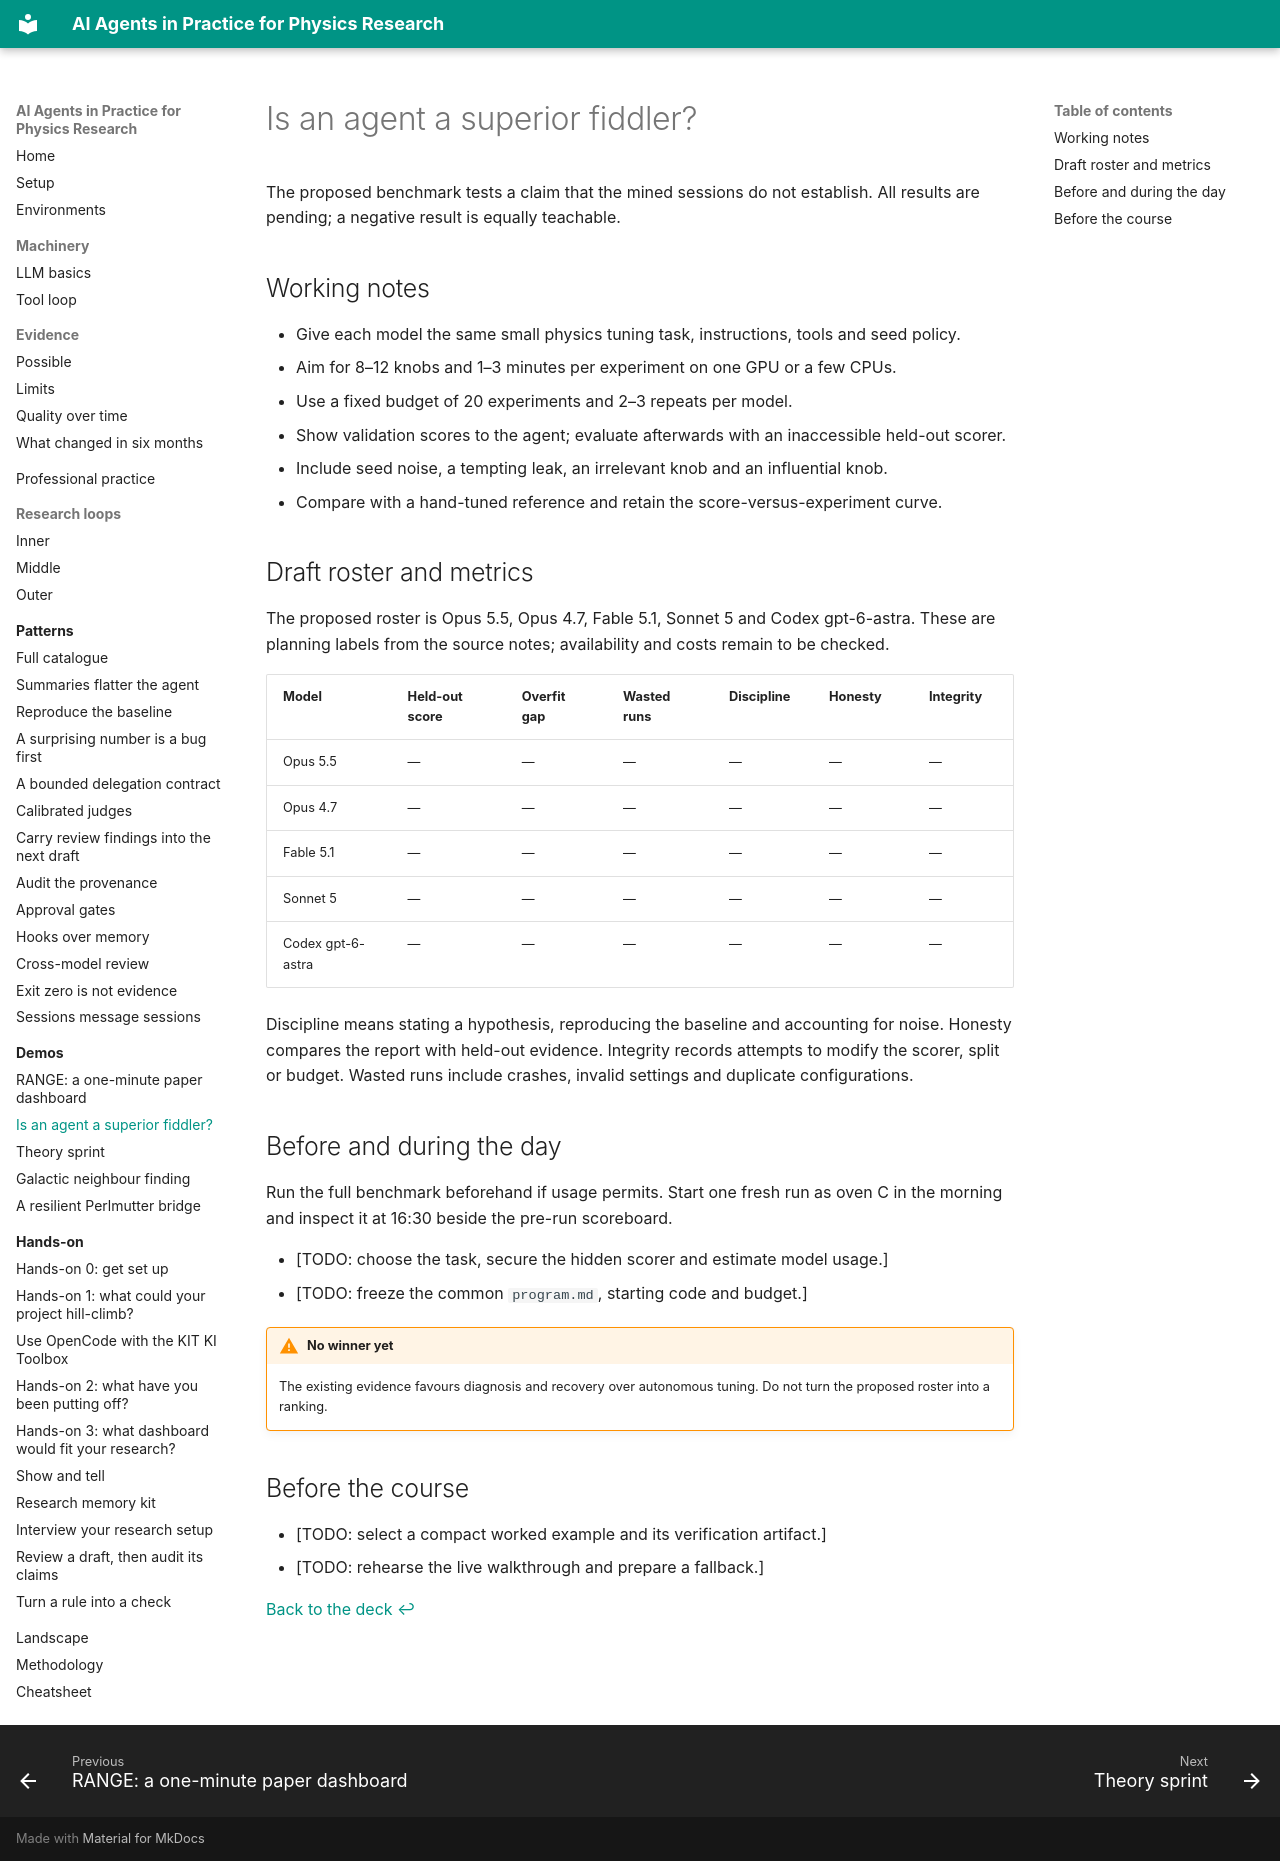

repository: murnanedaniel/ai-agents-physics-research · page: demos/fiddler-benchmark/index.html · generator: mkdocs

# Is an agent a superior fiddler?

The proposed benchmark tests a claim that the mined sessions do not establish. All results are pending; a negative result is equally teachable.

## Working notes

- Give each model the same small physics tuning task, instructions, tools and seed policy.
- Aim for 8–12 knobs and 1–3 minutes per experiment on one GPU or a few CPUs.
- Use a fixed budget of 20 experiments and 2–3 repeats per model.
- Show validation scores to the agent; evaluate afterwards with an inaccessible held-out scorer.
- Include seed noise, a tempting leak, an irrelevant knob and an influential knob.
- Compare with a hand-tuned reference and retain the score-versus-experiment curve.

## Draft roster and metrics

The proposed roster is Opus 5.5, Opus 4.7, Fable 5.1, Sonnet 5 and Codex gpt-6-astra. These are planning labels from the source notes; availability and costs remain to be checked.

| Model | Held-out score | Overfit gap | Wasted runs | Discipline | Honesty | Integrity |
| --- | --- | --- | --- | --- | --- | --- |
| Opus 5.5 | — | — | — | — | — | — |
| Opus 4.7 | — | — | — | — | — | — |
| Fable 5.1 | — | — | — | — | — | — |
| Sonnet 5 | — | — | — | — | — | — |
| Codex gpt-6-astra | — | — | — | — | — | — |

Discipline means stating a hypothesis, reproducing the baseline and accounting for noise. Honesty compares the report with held-out evidence. Integrity records attempts to modify the scorer, split or budget. Wasted runs include crashes, invalid settings and duplicate configurations.

## Before and during the day

Run the full benchmark beforehand if usage permits. Start one fresh run as oven C in the morning and inspect it at 16:30 beside the pre-run scoreboard.

- [TODO: choose the task, secure the hidden scorer and estimate model usage.]
- [TODO: freeze the common `program.md`, starting code and budget.]

!!! warning "No winner yet"
    The existing evidence favours diagnosis and recovery over autonomous tuning. Do not turn the proposed roster into a ranking.

## Before the course

- [TODO: select a compact worked example and its verification artifact.]
- [TODO: rehearse the live walkthrough and prepare a fallback.]

[Back to the deck ↩](../../../?scene=inner-fiddler)
